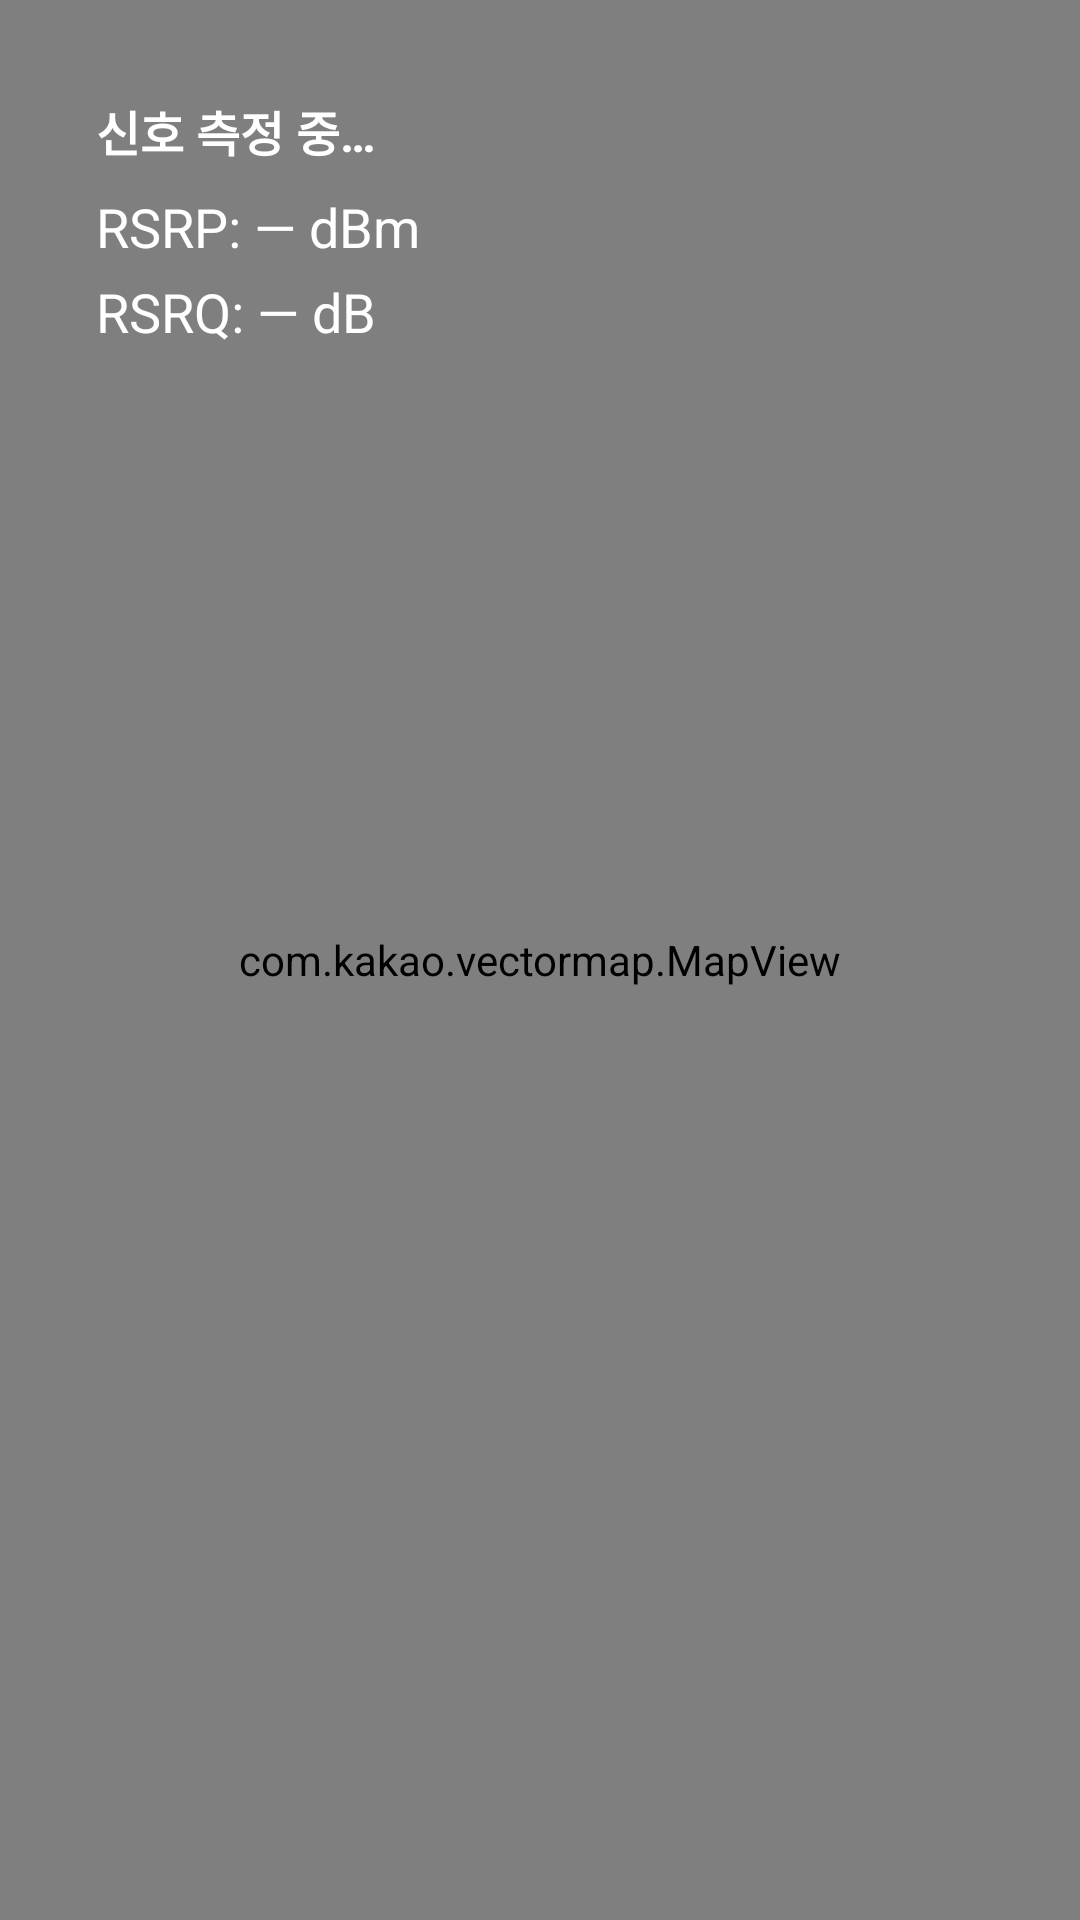

The Android layout XML behind this screen, and the referenced resources:
<!-- AndroidManifest.xml: application theme Theme.RsrpAnalyzer -->
<!-- res/layout/fragment_map_view.xml -->
<?xml version="1.0" encoding="utf-8"?>
<androidx.constraintlayout.widget.ConstraintLayout xmlns:android="http://schemas.android.com/apk/res/android"
    xmlns:app="http://schemas.android.com/apk/res-auto"
    android:layout_width="match_parent"
    android:layout_height="match_parent">

    <com.kakao.vectormap.MapView
        android:id="@+id/map_view"
        android:layout_width="match_parent"
        android:layout_height="match_parent"
        app:layout_constraintBottom_toBottomOf="parent"
        app:layout_constraintEnd_toEndOf="parent"
        app:layout_constraintStart_toStartOf="parent"
        app:layout_constraintTop_toTopOf="parent" />

    
    <LinearLayout
        android:id="@+id/signal_panel"
        android:layout_width="wrap_content"
        android:layout_height="wrap_content"
        android:layout_margin="16dp"
        android:background="@drawable/bg_recording_status"
        android:orientation="vertical"
        android:padding="16dp"
        app:layout_constraintStart_toStartOf="parent"
        app:layout_constraintTop_toTopOf="parent">

        <TextView
            android:id="@+id/tv_status"
            android:layout_width="match_parent"
            android:layout_height="wrap_content"
            android:layout_marginBottom="8dp"
            android:text="@string/signal_measuring_status"
            android:textColor="#FFFFFF"
            android:textSize="16sp"
            android:textStyle="bold" />

        <TextView
            android:id="@+id/tv_rsrp"
            android:layout_width="match_parent"
            android:layout_height="wrap_content"
            android:layout_marginBottom="4dp"
            android:text="@string/rsrp_value_placeholder"
            android:textColor="#FFFFFF"
            android:textSize="18sp" />

        <TextView
            android:id="@+id/tv_rsrq"
            android:layout_width="match_parent"
            android:layout_height="wrap_content"
            android:text="@string/rsrq_value_placeholder"
            android:textColor="#FFFFFF"
            android:textSize="18sp" />
    </LinearLayout>

</androidx.constraintlayout.widget.ConstraintLayout>
<!-- resources referenced by this layout -->
<resources>
  <string name="rsrp_value_placeholder">RSRP: — dBm</string>
  <string name="rsrq_value_placeholder">RSRQ: — dB</string>
  <string name="signal_measuring_status">신호 측정 중…</string>
  <style name="Theme.RsrpAnalyzer" parent="Base.Theme.RsrpAnalyzer" />
  <style name="Base.Theme.RsrpAnalyzer" parent="Theme.Material3.DayNight.NoActionBar">
          
          
      </style>
</resources>
